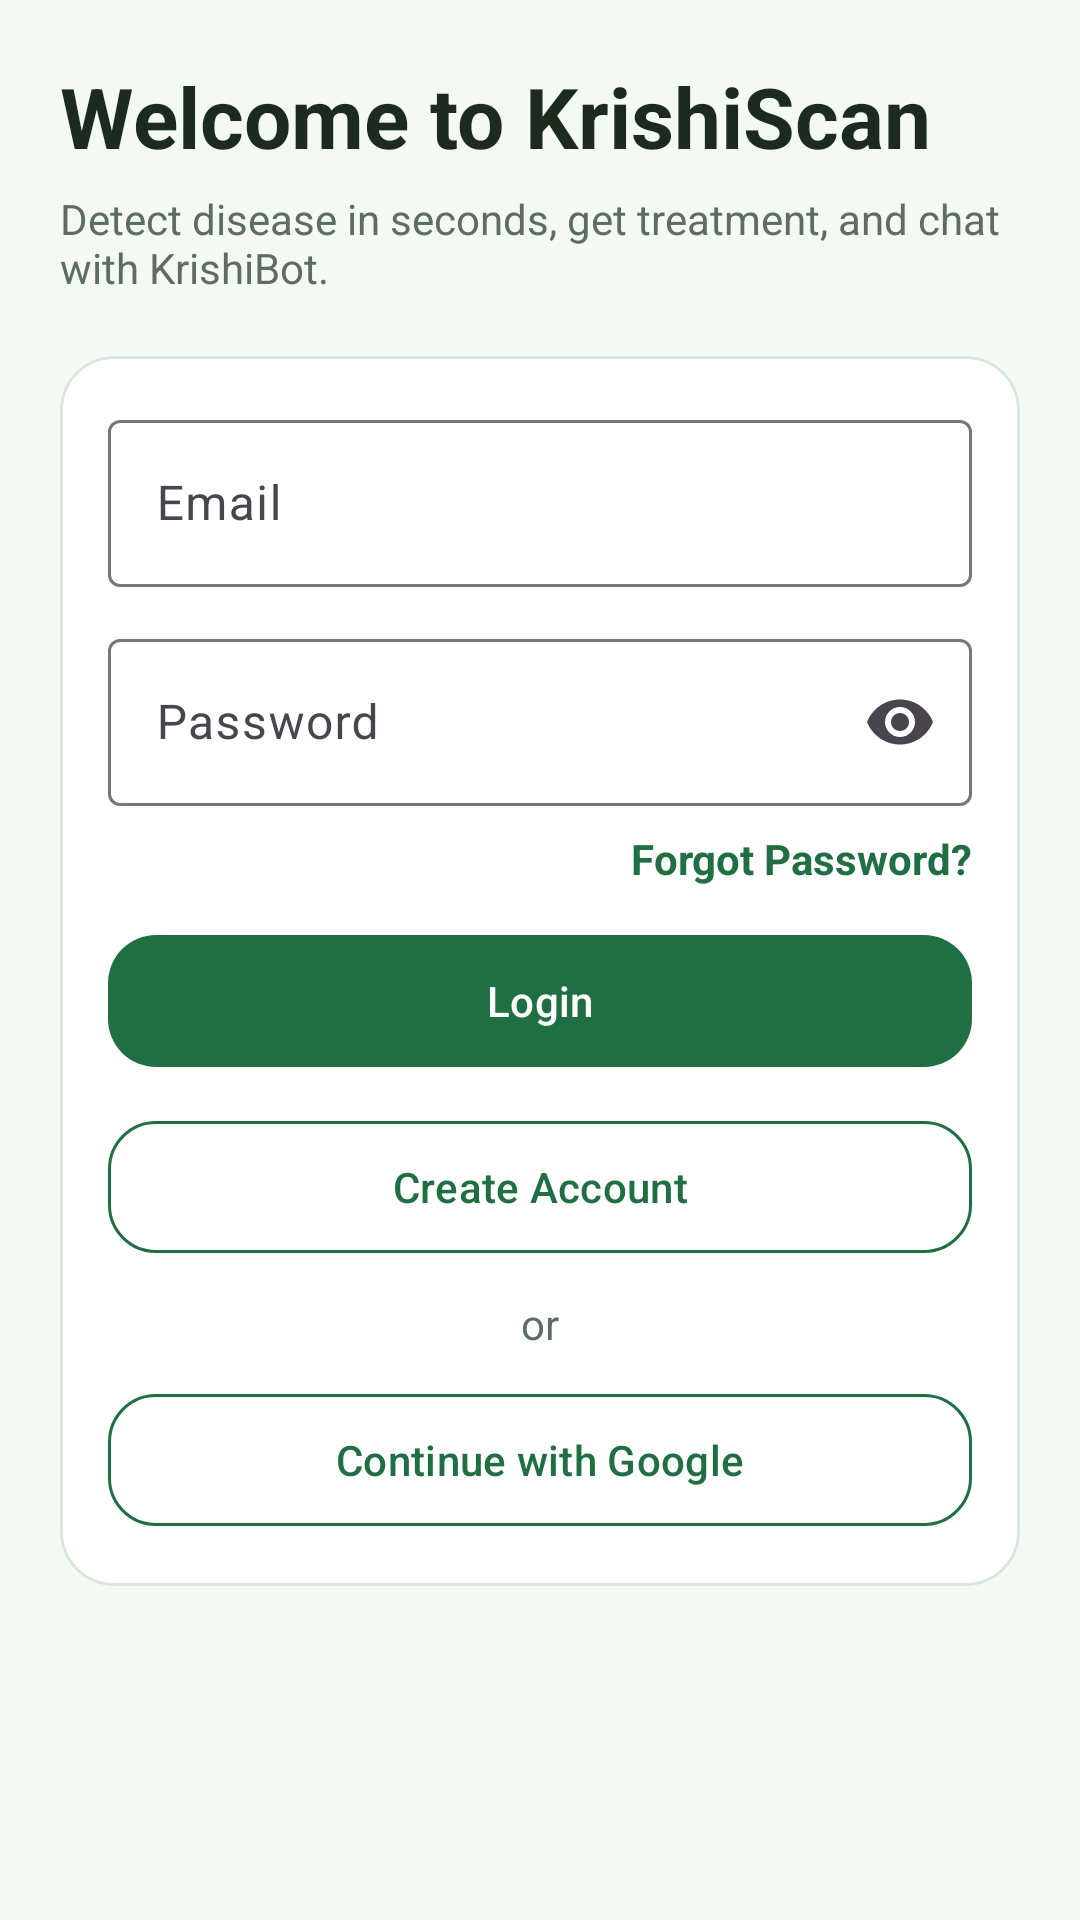

Android layout source for this screen:
<!-- AndroidManifest.xml: application theme Theme.KrishiScan -->
<!-- res/layout/activity_auth.xml -->
﻿<?xml version="1.0" encoding="utf-8"?>
<androidx.core.widget.NestedScrollView xmlns:android="http://schemas.android.com/apk/res/android"
    xmlns:app="http://schemas.android.com/apk/res-auto"
    android:layout_width="match_parent"
    android:layout_height="match_parent"
    android:background="@color/ks_bg"
    android:fillViewport="true">

    <LinearLayout
        android:layout_width="match_parent"
        android:layout_height="wrap_content"
        android:orientation="vertical"
        android:padding="20dp">

        <TextView
            android:layout_width="wrap_content"
            android:layout_height="wrap_content"
            android:text="Welcome to KrishiScan"
            android:textColor="@color/ks_text"
            android:textSize="28sp"
            android:textStyle="bold" />

        <TextView
            android:layout_width="wrap_content"
            android:layout_height="wrap_content"
            android:layout_marginTop="6dp"
            android:text="Detect disease in seconds, get treatment, and chat with KrishiBot."
            android:textColor="@color/ks_text_muted"
            android:textSize="14sp" />

        <com.google.android.material.card.MaterialCardView
            android:layout_width="match_parent"
            android:layout_height="wrap_content"
            android:layout_marginTop="20dp"
            app:cardBackgroundColor="@color/ks_surface"
            app:cardCornerRadius="18dp"
            app:strokeColor="@color/ks_line"
            app:strokeWidth="1dp">

            <LinearLayout
                android:layout_width="match_parent"
                android:layout_height="wrap_content"
                android:orientation="vertical"
                android:padding="16dp">

                <com.google.android.material.textfield.TextInputLayout
                    android:layout_width="match_parent"
                    android:layout_height="wrap_content"
                    android:hint="Email">
                    <com.google.android.material.textfield.TextInputEditText
                        android:id="@+id/etEmail"
                        android:layout_width="match_parent"
                        android:layout_height="wrap_content"
                        android:inputType="textEmailAddress" />
                </com.google.android.material.textfield.TextInputLayout>

                <com.google.android.material.textfield.TextInputLayout
                    android:layout_width="match_parent"
                    android:layout_height="wrap_content"
                    android:layout_marginTop="12dp"
                    android:hint="Password"
                    app:endIconMode="password_toggle">
                    <com.google.android.material.textfield.TextInputEditText
                        android:id="@+id/etPassword"
                        android:layout_width="match_parent"
                        android:layout_height="wrap_content"
                        android:inputType="textPassword" />
                </com.google.android.material.textfield.TextInputLayout>

                <TextView
                    android:id="@+id/tvForgotPassword"
                    android:layout_width="wrap_content"
                    android:layout_height="wrap_content"
                    android:layout_gravity="end"
                    android:layout_marginTop="8dp"
                    android:text="Forgot Password?"
                    android:textColor="@color/ks_primary"
                    android:textStyle="bold" />

                <com.google.android.material.button.MaterialButton
                    android:id="@+id/btnLogin"
                    style="@style/Widget.KrishiScan.Button"
                    android:layout_width="match_parent"
                    android:layout_height="wrap_content"
                    android:layout_marginTop="12dp"
                    android:text="Login" />

                <com.google.android.material.button.MaterialButton
                    android:id="@+id/btnRegister"
                    style="@style/Widget.KrishiScan.Button"
                    android:layout_width="match_parent"
                    android:layout_height="wrap_content"
                    android:layout_marginTop="10dp"
                    android:text="Create Account"
                    app:backgroundTint="@color/ks_surface"
                    app:strokeColor="@color/ks_primary"
                    app:strokeWidth="1dp"
                    android:textColor="@color/ks_primary" />

                <TextView
                    android:layout_width="wrap_content"
                    android:layout_height="wrap_content"
                    android:layout_gravity="center_horizontal"
                    android:layout_marginTop="10dp"
                    android:text="or"
                    android:textColor="@color/ks_text_muted" />

                <com.google.android.material.button.MaterialButton
                    android:id="@+id/btnGoogle"
                    style="@style/Widget.KrishiScan.Button"
                    android:layout_width="match_parent"
                    android:layout_height="wrap_content"
                    android:layout_marginTop="10dp"
                    android:text="Continue with Google"
                    app:backgroundTint="@color/ks_surface"
                    app:strokeColor="@color/ks_primary"
                    app:strokeWidth="1dp"
                    android:textColor="@color/ks_primary" />
            </LinearLayout>
        </com.google.android.material.card.MaterialCardView>
    </LinearLayout>
</androidx.core.widget.NestedScrollView>
<!-- resources referenced by this layout -->
<resources>
  <color name="ks_bg">#F4F9F4</color>
  <color name="ks_line">#D9E6DA</color>
  <color name="ks_primary">#1F6F43</color>
  <color name="ks_surface">#FFFFFF</color>
  <color name="ks_text">#1D2A1F</color>
  <color name="ks_text_muted">#5D6E61</color>
  <style name="Widget.KrishiScan.Button" parent="Widget.Material3.Button">
          <item name="android:minHeight">@dimen/btn_height</item>
          <item name="cornerRadius">16dp</item>
      </style>
  <style name="Theme.KrishiScan" parent="Theme.Material3.Light.NoActionBar">
          <item name="colorPrimary">@color/ks_primary</item>
          <item name="colorOnPrimary">@color/ks_surface</item>
          <item name="colorSecondary">@color/ks_secondary</item>
          <item name="android:statusBarColor">@color/ks_primary_dark</item>
          <item name="android:windowBackground">@color/ks_bg</item>
      </style>
  <dimen name="btn_height">52dp</dimen>
  <color name="ks_secondary">#E8B923</color>
  <color name="ks_primary_dark">#174F31</color>
</resources>
